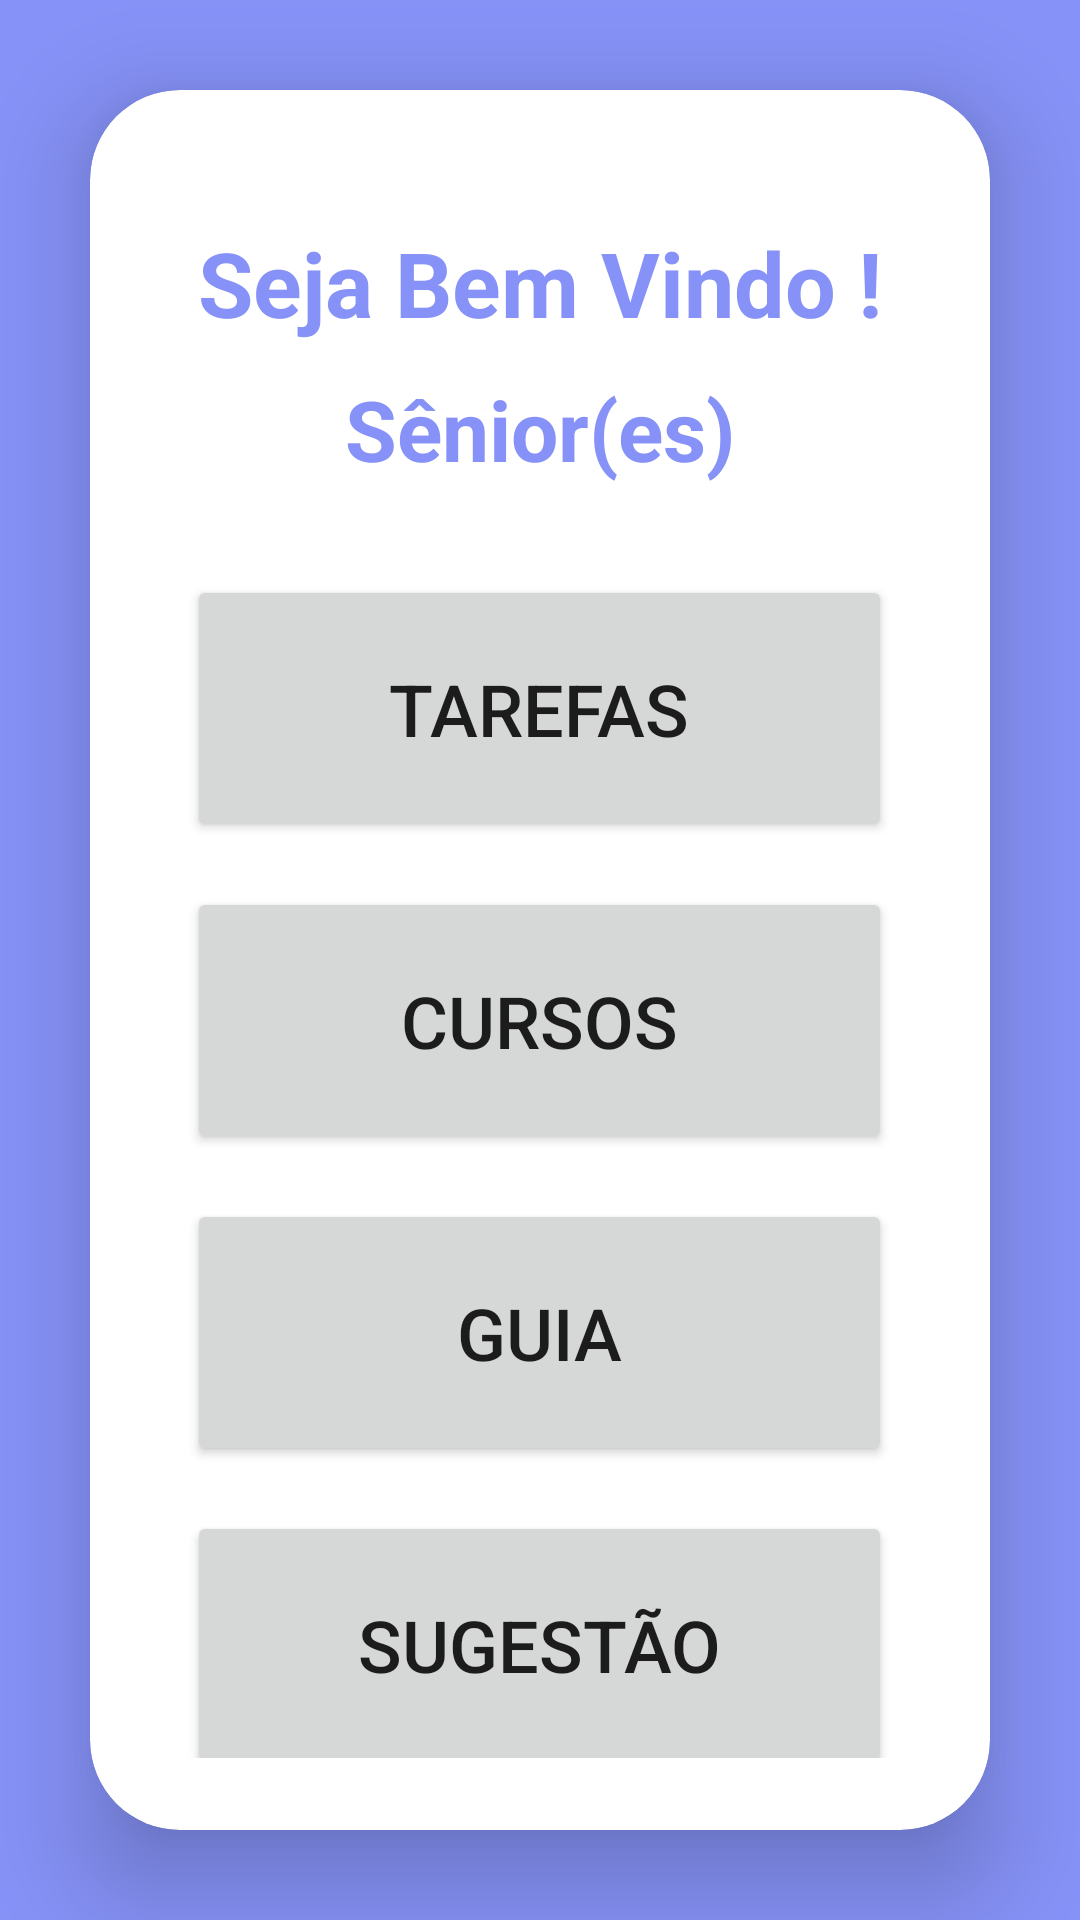

This screen was rendered from an Android layout file. Write that file and the resources it references.
<!-- AndroidManifest.xml: application theme Theme.Tcc -->
<!-- res/layout/activity_menu_principal.xml -->
<?xml version="1.0" encoding="utf-8"?>
<LinearLayout
    xmlns:android="http://schemas.android.com/apk/res/android"
    xmlns:app="http://schemas.android.com/apk/res-auto"
    xmlns:tools="http://schemas.android.com/tools"
    android:layout_width="match_parent"
    android:layout_height="match_parent"
    android:orientation="vertical"
    android:gravity="center"
    android:background="@color/lavender"
    tools:context=".app.menu_principal">

    <androidx.cardview.widget.CardView
        android:layout_width="match_parent"
        android:layout_height="wrap_content"
        android:layout_margin="30dp"
        app:cardCornerRadius="30dp"
        app:cardElevation="20dp">

        <LinearLayout
            android:layout_width="match_parent"
            android:layout_height="wrap_content"
            android:layout_gravity="center_horizontal"
            android:background="@drawable/custom_edittext"
            android:orientation="vertical"
            android:padding="24dp">

            <TextView
                android:id="@+id/welcome"
                android:layout_width="wrap_content"
                android:layout_height="wrap_content"
                android:layout_marginTop="20dp"
                android:text="Seja Bem Vindo !"
                android:textColor="@color/lavender"
                android:textSize="30sp"
                android:textStyle="bold"
                android:layout_gravity="center"/>

    <TextView
        android:id="@+id/userName"
        android:layout_width="wrap_content"
        android:layout_height="wrap_content"
        android:layout_marginTop="10dp"
        android:text="Sênior(es)"
        android:layout_gravity="center"
        android:textColor="@color/lavender"
        android:textSize="28sp"
        android:textStyle="bold" />

            <Button
                android:id="@+id/btn_tarefa"
                android:layout_width="235dp"
                android:layout_height="89dp"
                android:layout_marginTop="30dp"
                android:padding="20dp"
                android:layout_gravity="center"
                android:text="Tarefas"
                android:textSize="24dp"
                app:cornerRadius="15dp"
                app:icon="@drawable/baseline_task_alt_24"
                tools:layout_editor_absoluteX="87dp"
                tools:layout_editor_absoluteY="236dp" />

            <Button
                android:id="@+id/btn_cursos"
                android:layout_width="235dp"
                android:layout_height="89dp"
                android:layout_marginTop="15dp"
                android:layout_gravity="center"
                android:padding="20dp"
                android:text="Cursos"
                android:textSize="24dp"
                app:cornerRadius="15dp"
                app:icon="@drawable/baseline_playlist_add_check_circle_24"
                tools:layout_editor_absoluteX="87dp"
                tools:layout_editor_absoluteY="346dp" />

            <Button
                android:id="@+id/btn_guia"
                android:layout_width="235dp"
                android:layout_height="89dp"
                android:layout_marginTop="15dp"
                android:layout_gravity="center"
                android:text="Guia"
                android:padding="20dp"
                android:textSize="24dp"
                app:cornerRadius="15dp"
                app:icon="@drawable/baseline_menu_book_24"
                tools:layout_editor_absoluteX="87dp"
                tools:layout_editor_absoluteY="456dp" />

            <Button
                android:id="@+id/btn_sugestao"
                android:layout_width="235dp"
                android:layout_height="89dp"
                android:layout_marginTop="15dp"
                android:layout_gravity="center"
                android:text="Sugestão"
                android:padding="20dp"
                android:textSize="24dp"
                app:cornerRadius="15dp"
                app:icon="@drawable/baseline_add_comment_24"
                tools:layout_editor_absoluteX="87dp"
                tools:layout_editor_absoluteY="456dp" />

    <Button
        android:id="@+id/btn_logout"
        android:layout_width="93dp"
        android:layout_height="74dp"
        android:layout_marginTop="10dp"
        android:layout_gravity="right"
        android:padding="12dp"
        android:text="Sair"
        android:textSize="20sp"
        app:cornerRadius="15dp" />

        </LinearLayout>
    </androidx.cardview.widget.CardView>
</LinearLayout>
<!-- resources referenced by this layout -->
<resources>
  <color name="lavender">#8692f7</color>
  <!-- drawable baseline_menu_book_24 (drawable) -->
  <vector android:autoMirrored="true" android:height="44dp"
      android:tint="#FFFFFF" android:viewportHeight="24"
      android:viewportWidth="24" android:width="44dp" xmlns:android="http://schemas.android.com/apk/res/android">
      <path android:fillColor="@android:color/white" android:pathData="M21,5c-1.11,-0.35 -2.33,-0.5 -3.5,-0.5c-1.95,0 -4.05,0.4 -5.5,1.5c-1.45,-1.1 -3.55,-1.5 -5.5,-1.5S2.45,4.9 1,6v14.65c0,0.25 0.25,0.5 0.5,0.5c0.1,0 0.15,-0.05 0.25,-0.05C3.1,20.45 5.05,20 6.5,20c1.95,0 4.05,0.4 5.5,1.5c1.35,-0.85 3.8,-1.5 5.5,-1.5c1.65,0 3.35,0.3 4.75,1.05c0.1,0.05 0.15,0.05 0.25,0.05c0.25,0 0.5,-0.25 0.5,-0.5V6C22.4,5.55 21.75,5.25 21,5zM21,18.5c-1.1,-0.35 -2.3,-0.5 -3.5,-0.5c-1.7,0 -4.15,0.65 -5.5,1.5V8c1.35,-0.85 3.8,-1.5 5.5,-1.5c1.2,0 2.4,0.15 3.5,0.5V18.5z"/>
      <path android:fillColor="@android:color/white" android:pathData="M17.5,10.5c0.88,0 1.73,0.09 2.5,0.26V9.24C19.21,9.09 18.36,9 17.5,9c-1.7,0 -3.24,0.29 -4.5,0.83v1.66C14.13,10.85 15.7,10.5 17.5,10.5z"/>
      <path android:fillColor="@android:color/white" android:pathData="M13,12.49v1.66c1.13,-0.64 2.7,-0.99 4.5,-0.99c0.88,0 1.73,0.09 2.5,0.26V11.9c-0.79,-0.15 -1.64,-0.24 -2.5,-0.24C15.8,11.66 14.26,11.96 13,12.49z"/>
      <path android:fillColor="@android:color/white" android:pathData="M17.5,14.33c-1.7,0 -3.24,0.29 -4.5,0.83v1.66c1.13,-0.64 2.7,-0.99 4.5,-0.99c0.88,0 1.73,0.09 2.5,0.26v-1.52C19.21,14.41 18.36,14.33 17.5,14.33z"/>
  </vector>
  <!-- drawable baseline_playlist_add_check_circle_24 (drawable) -->
  <vector android:height="44dp" android:tint="#FFFFFF"
      android:viewportHeight="24" android:viewportWidth="24"
      android:width="44dp" xmlns:android="http://schemas.android.com/apk/res/android">
      <path android:fillColor="@android:color/white" android:pathData="M12,2C6.48,2 2,6.48 2,12c0,5.52 4.48,10 10,10c5.52,0 10,-4.48 10,-10C22,6.48 17.52,2 12,2zM7,7h7v2H7V7zM7,10h7v2H7V10zM10,15H7v-2h3V15zM14.05,18.36l-2.83,-2.83l1.41,-1.41l1.41,1.41L17.59,12L19,13.41L14.05,18.36z"/>
  </vector>
  <style name="Theme.Tcc" parent="Theme.MaterialComponents.DayNight.DarkActionBar">
          <item name="colorPrimary">@color/lavender</item>
          <item name="colorPrimaryVariant">@color/lavender</item>
          <item name="colorOnPrimary">@color/white</item>
          
          <item name="colorSecondary">@color/teal_200</item>
          <item name="colorSecondaryVariant">@color/teal_700</item>
          <item name="colorOnSecondary">@color/black</item>
          
          <item name="android:statusBarColor">?attr/colorPrimaryVariant</item>
          
      </style>
  <color name="white">#FFFFFFFF</color>
  <color name="teal_200">#FF03DAC5</color>
  <color name="teal_700">#FF018786</color>
  <color name="black">#FF000000</color>
</resources>
